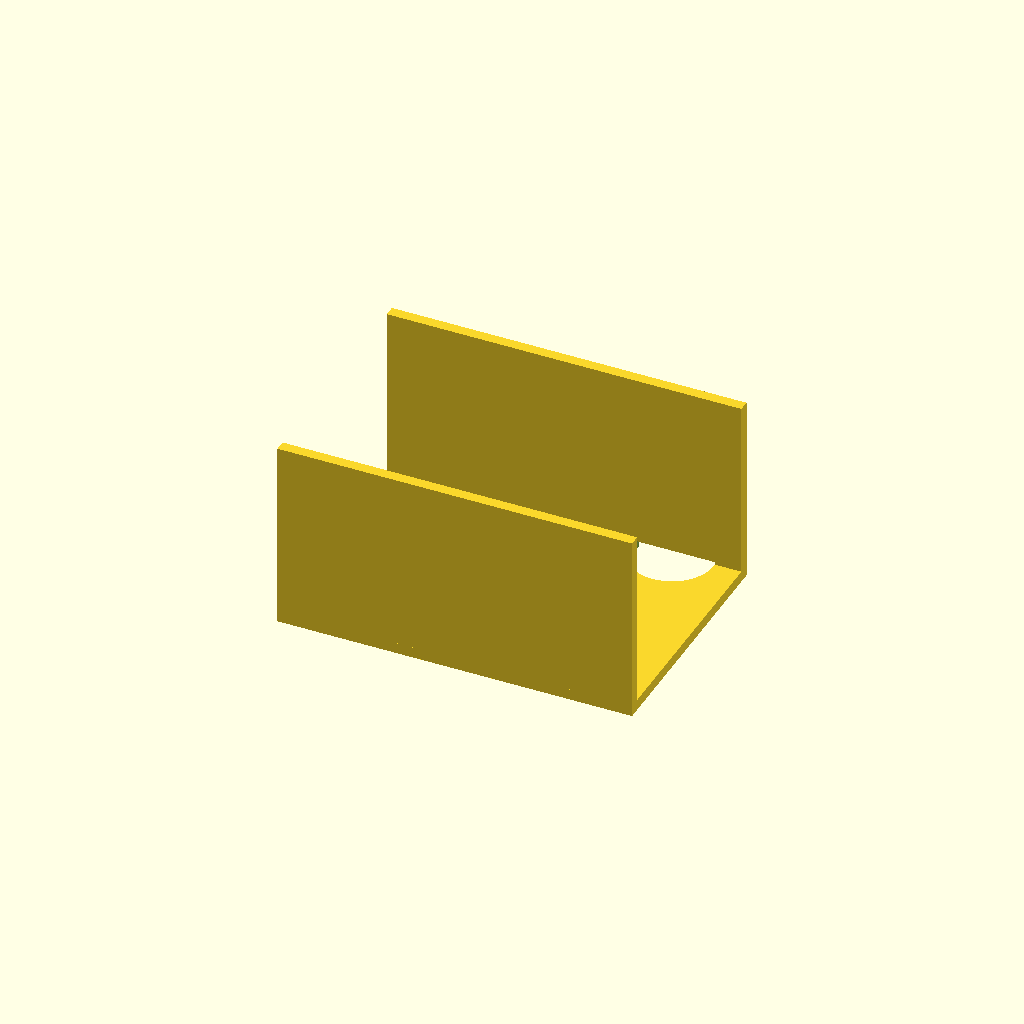
Cell 1: the model at its default parameters.
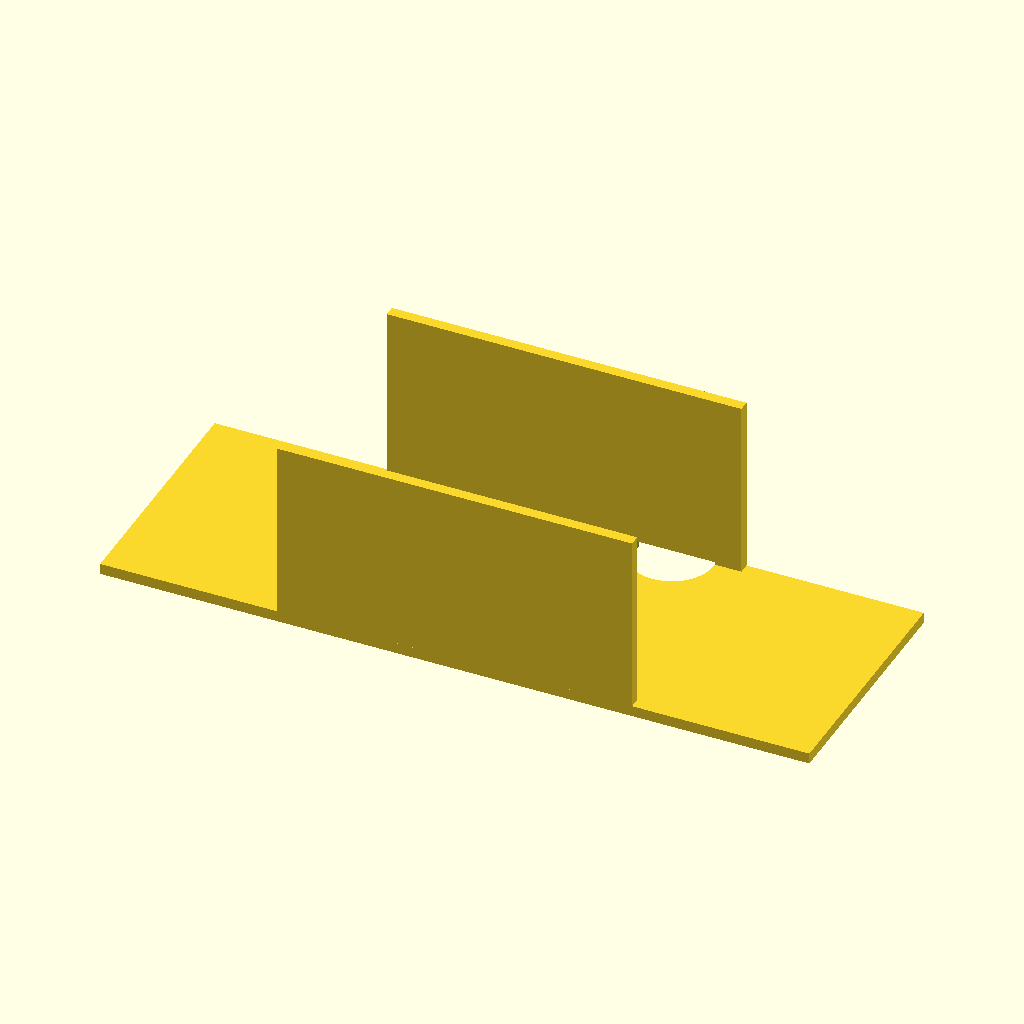
Cell 2: the same model with plate_x = 260.
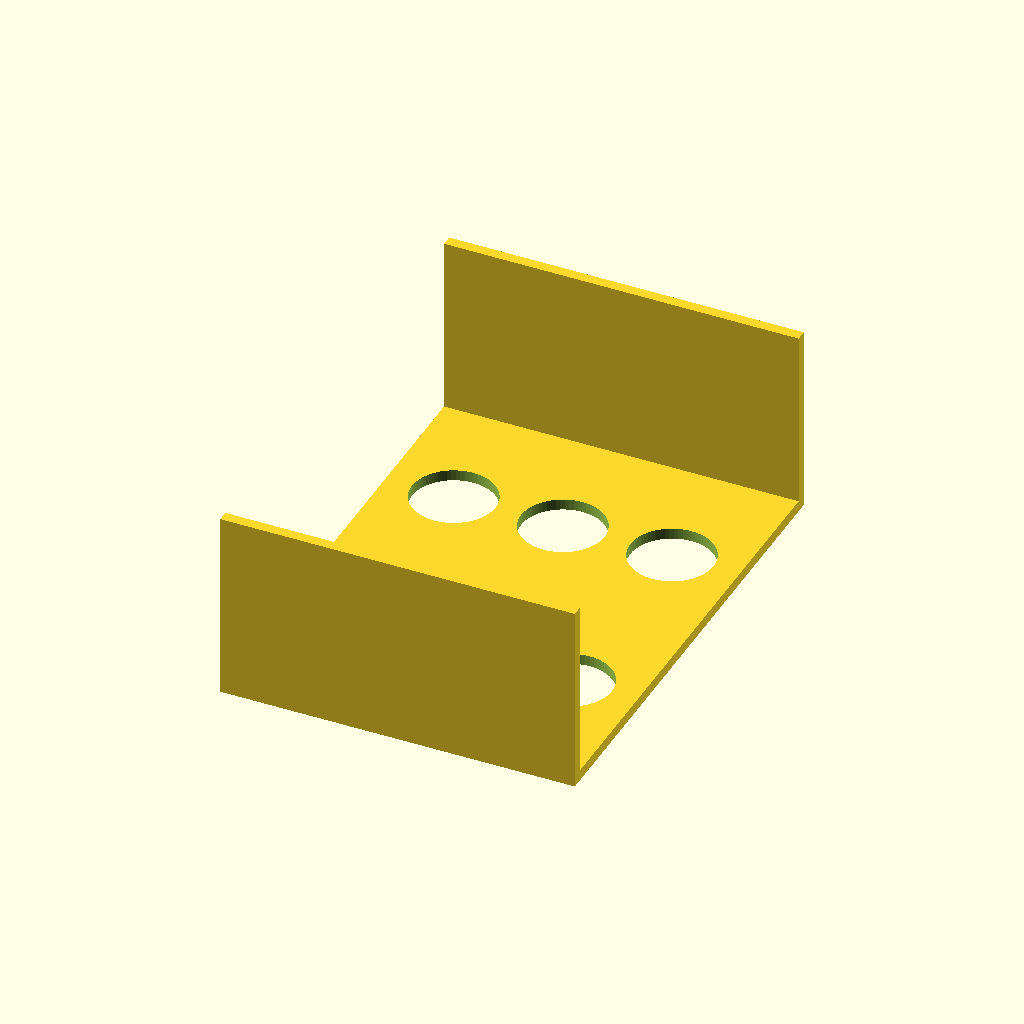
Cell 3 — plate_y set to 180, the other parameters unchanged.
All cells are drawn from one camera (rotation 55°, 0°, 25°, orthographic, colour scheme Cornfield), so only the parameter changes between them.
Source of the model, bench/results/box-scadfix-qwen38/code/tiiny_Qwen_Qwen3.8-27B/conical_rack_50ml_s0_a0.scad:
// 50 mL conical tube rack – printed upside-down, then flipped.
// Print orientation: flat plate on the bed (z = 0..4), walls rising +Z.
// After flipping: rack stands on the two walls; tubes pass through the holes.

// ---- Plate ----
plate_x = 130;   // plate length along X (mm)
plate_y = 90;    // plate width  along Y (mm)
plate_t = 4;     // plate thickness (mm)

// ---- Tube holes ----
hole_d  = 30.5;  // through-hole diameter (mm)
hole_r  = hole_d / 2;
pitch   = 40;    // centre-to-centre spacing in both X and Y (mm)

// ---- Side walls (run along the two long edges, i.e. along X) ----
wall_len  = 130; // wall length along X (mm)
wall_thk  = 4;   // wall thickness along Y (mm)
wall_h    = 70;  // wall height above z = 0 (mm)

$fn = 64;

// ------------------------------------------------------------------
// Base plate, centred on the origin in X and Y, sitting on z = 0.
// ------------------------------------------------------------------
module plate() { translate([-plate_x/2, -plate_y/2, 0])
        cube([plate_x, plate_y, plate_t]); }

// ------------------------------------------------------------------
// Six through-holes: 2 rows (Y) x 3 columns (X), 40 mm pitch, centred.
// Cylinders extend 1 mm past each face of the 4 mm plate (z = -1..5)
// so no cut face is exactly coplanar with the plate faces.
// ------------------------------------------------------------------
module holes() { for (i = [-1, 0, 1], j = [-1, 1])
    translate([i * pitch, j * pitch, -1])
        cylinder(h = plate_t + 2, r = hole_r, $fn = $fn); }

// ------------------------------------------------------------------
// Two solid walls along the long edges, flush with the plate edges.
// Each wall: 130 (X) x 4 (Y) x 70 (Z), rising from z = 0 to z = 70.
// ------------------------------------------------------------------
module walls() { union()
    // wall on the +Y edge (flush with y = +plate_y/2)
    translate([-wall_len/2,  plate_y/2 - wall_thk, 0])
        cube([wall_len, wall_thk, wall_h]); }
    // wall on the -Y edge (flush with y = -plate_y/2)
    translate([-wall_len/2, -plate_y/2, 0])
        cube([wall_len, wall_thk, wall_h]);

// ------------------------------------------------------------------
// Final part: plate + walls, with the six through-holes subtracted.
// ------------------------------------------------------------------
difference() {
    union() {
        plate();
        walls();
    }
    holes();
}
Customizer parameters (derived from the source; name, type, default, range or options):
plate_x: number, default 130
plate_y: number, default 90
plate_t: number, default 4
hole_d: number, default 30.5
pitch: number, default 40
wall_len: number, default 130
wall_thk: number, default 4
wall_h: number, default 70
